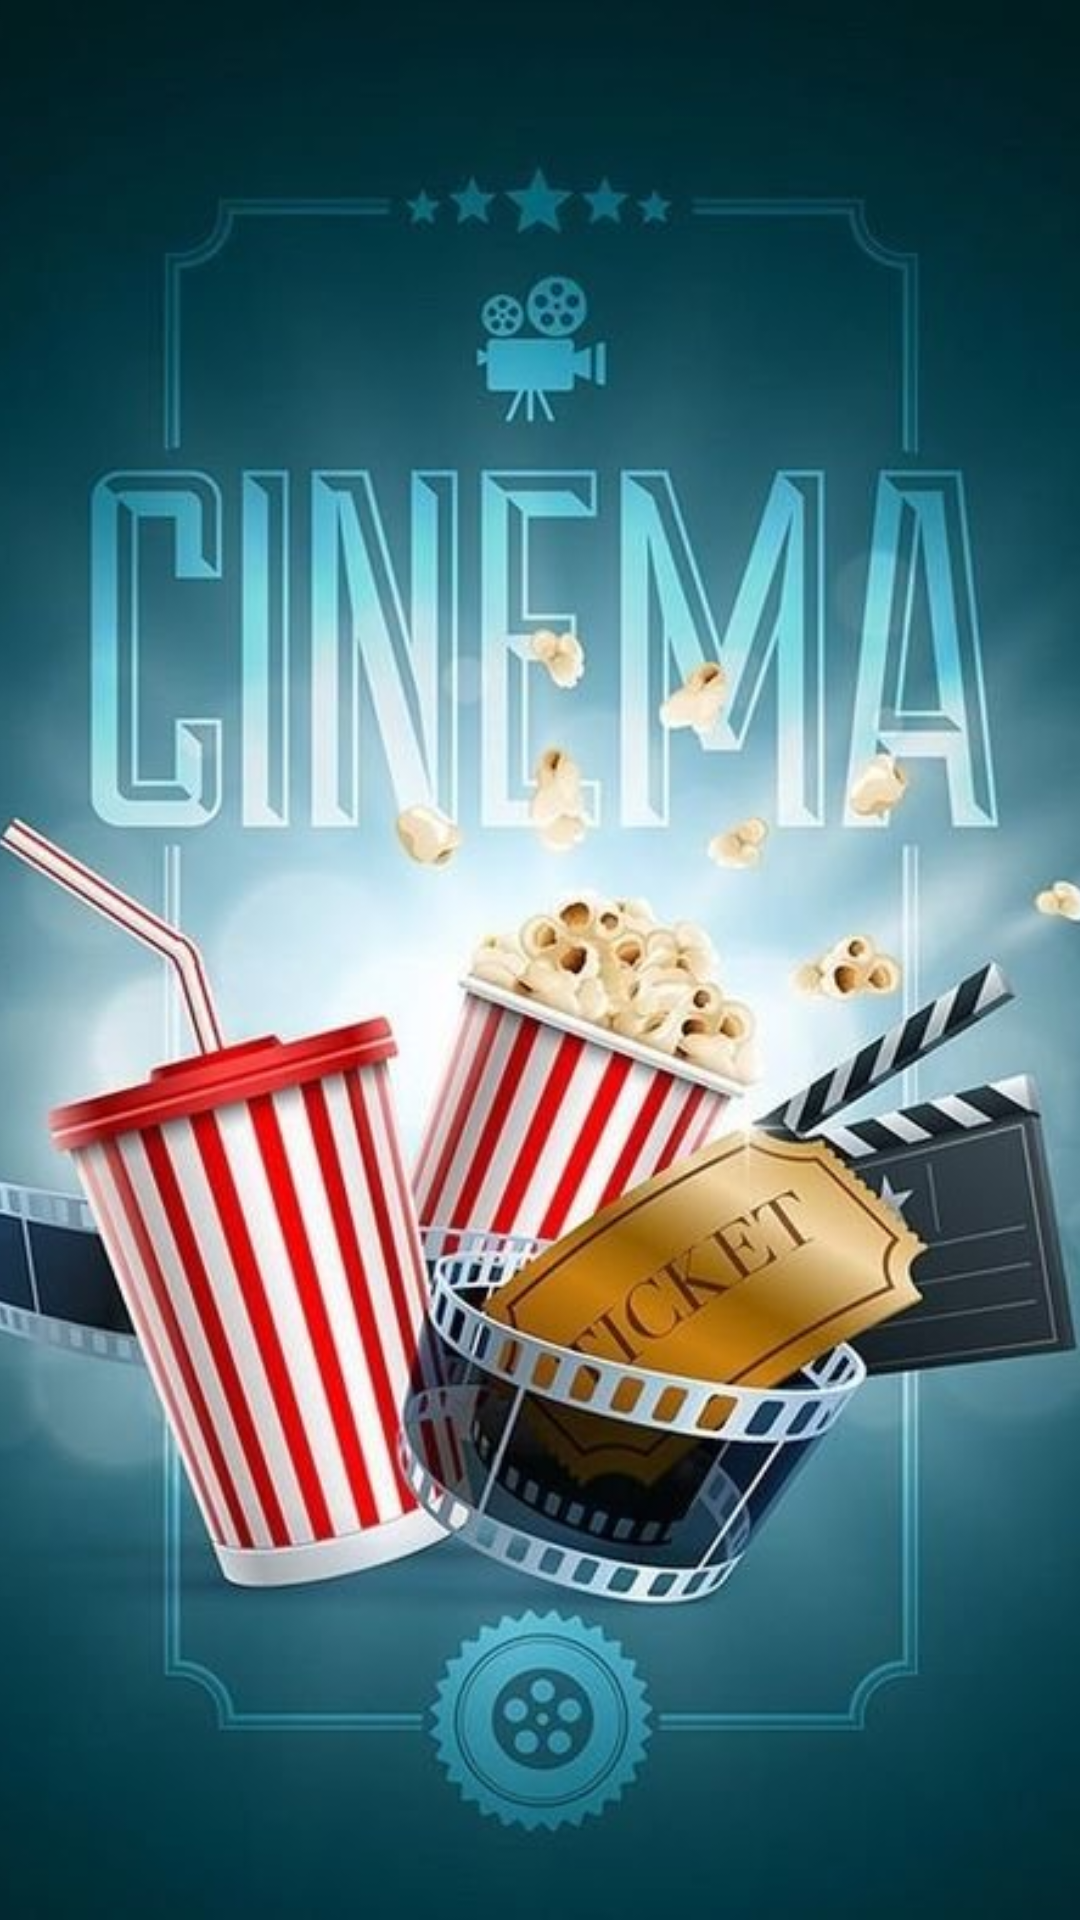

Produce the Android XML layout that renders to this screen, including the resource entries it uses.
<!-- AndroidManifest.xml: application theme Theme.Cinema_ticket_booking_app -->
<!-- res/layout/activity_splash.xml -->
<?xml version="1.0" encoding="utf-8"?>
<androidx.constraintlayout.widget.ConstraintLayout xmlns:android="http://schemas.android.com/apk/res/android"
    xmlns:app="http://schemas.android.com/apk/res-auto"
    xmlns:tools="http://schemas.android.com/tools"
    android:layout_width="match_parent"
    android:layout_height="match_parent"
    tools:context=".activities.SplashActivity">

    <ImageView
        android:layout_width="match_parent"
        android:layout_height="match_parent"
        app:layout_constraintBottom_toBottomOf="parent"
        app:layout_constraintEnd_toEndOf="parent"
        app:layout_constraintStart_toStartOf="parent"
        app:layout_constraintTop_toTopOf="parent"
        app:srcCompat="@mipmap/splash_art"
        android:scaleType="centerCrop"/>
</androidx.constraintlayout.widget.ConstraintLayout>
<!-- resources referenced by this layout -->
<resources>
  <!-- mipmap splash_art: jpg bitmap (mipmap-hdpi, 65058 bytes) -->
  <style name="Theme.Cinema_ticket_booking_app" parent="Theme.MaterialComponents.DayNight.NoActionBar">
          
          <item name="colorPrimary">@color/light_gray</item>
          <item name="colorPrimaryVariant">@color/purple_700</item>
          <item name="colorOnPrimary">@color/white</item>
          
          <item name="colorSecondary">@color/teal_200</item>
          <item name="colorSecondaryVariant">@color/teal_700</item>
          <item name="colorOnSecondary">@color/black</item>
          
          <item name="android:statusBarColor">?attr/colorPrimary</item>
          
      </style>
  <color name="light_gray">#9a9a9a</color>
  <color name="purple_700">#FF3700B3</color>
  <color name="white">#FFFFFFFF</color>
  <color name="teal_200">#FF03DAC5</color>
  <color name="teal_700">#FF018786</color>
  <color name="black">#FF000000</color>
</resources>
